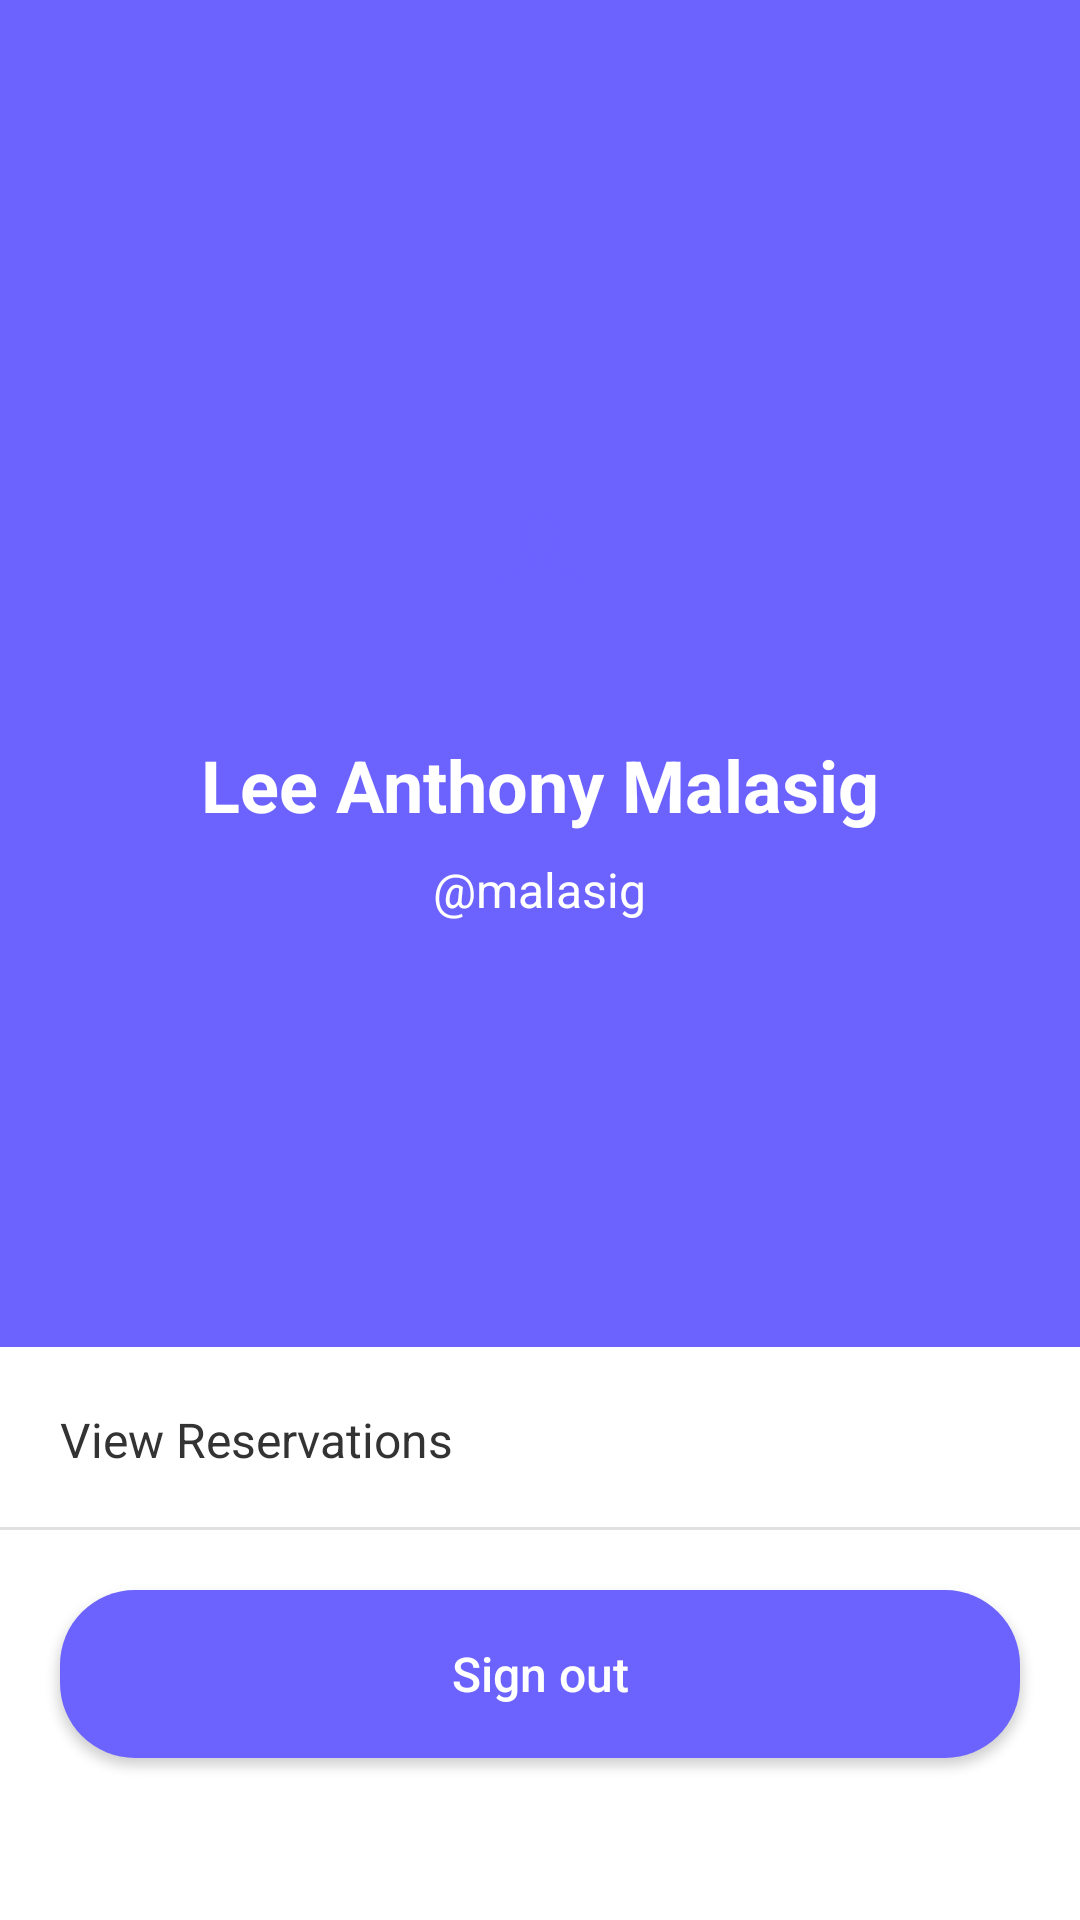

Produce the Android XML layout that renders to this screen, including the resource entries it uses.
<!-- AndroidManifest.xml: application theme AppTheme -->
<!-- res/layout/activity_main.xml -->
<?xml version="1.0" encoding="utf-8"?>
<LinearLayout xmlns:android="http://schemas.android.com/apk/res/android"
    xmlns:app="http://schemas.android.com/apk/res-auto"
    xmlns:tools="http://schemas.android.com/tools"
    android:layout_width="match_parent"
    android:layout_height="match_parent"
    android:orientation="vertical"
    android:background="#6c63ff"
    tools:context=".MainActivity">

    
    <View
        android:layout_width="match_parent"
        android:layout_height="44dp" />

    
    <LinearLayout
        android:layout_width="match_parent"
        android:layout_height="0dp"
        android:layout_weight="1"
        android:orientation="vertical"
        android:gravity="center"
        android:padding="40dp">

        
        <ImageView
            android:id="@+id/profile_image"
            android:layout_width="80dp"
            android:layout_height="80dp"
            android:src="@drawable/ic_profile_placeholder"
            android:background="@drawable/circle_white_bg"
            android:padding="20dp"
            android:layout_marginBottom="20dp" />

        
        <TextView
            android:id="@+id/profile_name"
            android:layout_width="wrap_content"
            android:layout_height="wrap_content"
            android:text="Lee Anthony Malasig"
            android:textColor="@android:color/white"
            android:textSize="24sp"
            android:textStyle="bold"
            android:layout_marginBottom="8dp" />

        
        <TextView
            android:id="@+id/profile_username"
            android:layout_width="wrap_content"
            android:layout_height="wrap_content"
            android:text="@malasig"
            android:textColor="@android:color/white"
            android:textSize="16sp"
            android:layout_marginBottom="40dp" />

    </LinearLayout>

    
    <LinearLayout
        android:layout_width="match_parent"
        android:layout_height="wrap_content"
        android:orientation="vertical"
        android:background="@android:color/white">

        
        <LinearLayout
            android:id="@+id/view_reservations_layout"
            android:layout_width="match_parent"
            android:layout_height="60dp"
            android:orientation="horizontal"
            android:gravity="center_vertical"
            android:padding="20dp"
            android:background="?android:attr/selectableItemBackground"
            android:clickable="true"
            android:focusable="true">

            <TextView
                android:layout_width="wrap_content"
                android:layout_height="wrap_content"
                android:text="View Reservations"
                android:textSize="16sp"
                android:textColor="#333333" />

        </LinearLayout>

        
        <View
            android:layout_width="match_parent"
            android:layout_height="1dp"
            android:background="#e0e0e0" />

        
        <Button
            android:id="@+id/sign_out_btn"
            android:layout_width="match_parent"
            android:layout_height="56dp"
            android:layout_margin="20dp"
            android:background="@drawable/button_purple"
            android:text="Sign out"
            android:textColor="@android:color/white"
            android:textSize="16sp"
            android:textAllCaps="false" />

    </LinearLayout>

    
    <View
        android:layout_width="match_parent"
        android:layout_height="34dp"
        android:background="@android:color/white" />

</LinearLayout>
<!-- resources referenced by this layout -->
<resources>
  <!-- drawable button_purple (drawable) -->
  <shape xmlns:android="http://schemas.android.com/apk/res/android"
      android:shape="rectangle">
      <solid android:color="@color/purple_primary" />
      <corners android:radius="25dp" />
  </shape>
  <!-- drawable ic_profile_placeholder (drawable) -->
  <vector xmlns:android="http://schemas.android.com/apk/res/android"
      android:width="80dp"
      android:height="80dp"
      android:viewportWidth="24"
      android:viewportHeight="24">
      <path
          android:fillColor="#6c63ff"
          android:pathData="M12,12c2.21,0 4,-1.79 4,-4s-1.79,-4 -4,-4 -4,1.79 -4,4 1.79,4 4,4zM12,14c-2.67,0 -8,1.34 -8,4v2h16v-2c0,-2.66 -5.33,-4 -8,-4z"/>
  </vector>
  <style name="AppTheme" parent="Theme.AppCompat.Light.NoActionBar">
          
          <item name="colorPrimary">@color/purple_primary</item>
          <item name="colorPrimaryDark">@color/purple_primary</item>
          <item name="colorAccent">@color/purple_primary</item>
          <item name="android:statusBarColor">@android:color/transparent</item>
          <item name="android:windowLightStatusBar">true</item>
      </style>
  <color name="purple_primary">#6c63ff</color>
</resources>
